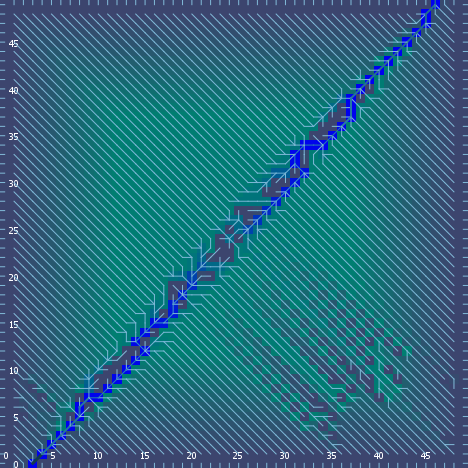

Source data for this figure (header and first rows):
export-world data (NetLogo 6.0.4)
land_05_withInitialEcologicalCommunities…
05/11/2020 14:35:50:611 +0100
RANDOM STATE
0 0 -1727483681 340 0.28976267226092445 …
GLOBALS
min-pxcor, max-pxcor, min-pycor, max-pycor, perspective, subject, nextIndex, directed-links, ticks, display-mode, ecol_brushfrequencyinflection, ecol_brushfrequencyrate, ecol_grassfrequencyinflection, ecol_grassfrequencyrate, ecol_woodfrequencyinflection, ecol_woodfrequencyrate, elevationdistribution, elev_algorithm-style, elev_featureanglerange, elev_inversioniterations, elev_noise, elev_numdepressions, elev_numprotuberances, elev_numranges
0, 49, 0, 49, 0, nobody, 2600, "UNDIRECTED", -1, "ecological community composition", 9.773, 0.09203, 0.6975, 0.1922, 30.38, 0.005348, [10.480331414577673 -4.862550396157506 1…, "C#", 14.61, 1.762, 0.7037, 9, 4, 28
TURTLES
who, color, heading, xcor, ycor, shape, label, label-color, breed, hidden?, size, pen-size, pen-mode, numpoints
0, 97, 90, 49, 23, "line half", "", 9.9, {breed flowholders}, false, 1, 1, "up", 
1, 85, 5, 28, 24, "default", "", 9.9, {breed flowholders}, true, 1, 1, "up", 
2, 85, 52, 7, 2, "default", "", 9.9, {breed flowholders}, true, 1, 1, "up", 
3, 135, 268, 16, 26, "default", "", 9.9, {breed flowholders}, true, 1, 1, "up", 
4, 25, 178, 30, 17, "default", "", 9.9, {breed flowholders}, true, 1, 1, "up", 
5, 95, 6, 32, 37, "default", "", 9.9, {breed flowholders}, true, 1, 1, "up", 
6, 85, 53, 6, 35, "default", "", 9.9, {breed flowholders}, true, 1, 1, "up", 
7, 35, 35, 37, 16, "default", "", 9.9, {breed flowholders}, true, 1, 1, "up", 
8, 97, 270, 0, 13, "line half", "", 9.9, {breed flowholders}, false, 1, 1, "up", 
9, 65, 277, 44, 15, "default", "", 9.9, {breed flowholders}, true, 1, 1, "up", 
10, 75, 20, 37, 47, "default", "", 9.9, {breed flowholders}, true, 1, 1, "up", 
11, 75, 96, 28, 29, "default", "", 9.9, {breed flowholders}, true, 1, 1, "up", 
12, 135, 285, 42, 30, "default", "", 9.9, {breed flowholders}, true, 1, 1, "up", 
13, 75, 160, 15, 16, "default", "", 9.9, {breed flowholders}, true, 1, 1, "up", 
14, 75, 217, 32, 27, "default", "", 9.9, {breed flowholders}, true, 1, 1, "up", 
15, 15, 165, 4, 12, "default", "", 9.9, {breed flowholders}, true, 1, 1, "up", 
16, 25, 188, 3, 18, "default", "", 9.9, {breed flowholders}, true, 1, 1, "up", 
17, 105, 19, 5, 39, "default", "", 9.9, {breed flowholders}, true, 1, 1, "up", 
18, 5, 101, 37, 29, "default", "", 9.9, {breed flowholders}, true, 1, 1, "up", 
19, 75, 221, 7, 29, "default", "", 9.9, {breed flowholders}, true, 1, 1, "up", 
20, 25, 171, 7, 6, "default", "", 9.9, {breed flowholders}, true, 1, 1, "up", 
21, 25, 20, 21, 15, "default", "", 9.9, {breed flowholders}, true, 1, 1, "up", 
22, 65, 21, 40, 1, "default", "", 9.9, {breed flowholders}, true, 1, 1, "up", 
23, 5, 339, 2, 39, "default", "", 9.9, {breed flowholders}, true, 1, 1, "up", 
24, 97, 0, 42, 49, "line half", "", 9.9, {breed flowholders}, false, 1, 1, "up", 
25, 55, 271, 4, 41, "default", "", 9.9, {breed flowholders}, true, 1, 1, "up", 
26, 97, 180, 13, 0, "line half", "", 9.9, {breed flowholders}, false, 1, 1, "up", 
27, 95, 100, 35, 13, "default", "", 9.9, {breed flowholders}, true, 1, 1, "up", 
28, 35, 341, 4, 23, "default", "", 9.9, {breed flowholders}, true, 1, 1, "up", 
29, 25, 292, 31, 16, "default", "", 9.9, {breed flowholders}, true, 1, 1, "up", 
30, 5, 359, 1, 21, "default", "", 9.9, {breed flowholders}, true, 1, 1, "up", 
31, 105, 20, 40, 15, "default", "", 9.9, {breed flowholders}, true, 1, 1, "up", 
32, 97, 180, 11, 0, "line half", "", 9.9, {breed flowholders}, false, 1, 1, "up", 
33, 97, 90, 49, 47, "line half", "", 9.9, {breed flowholders}, false, 1, 1, "up", 
34, 65, 64, 47, 45, "default", "", 9.9, {breed flowholders}, true, 1, 1, "up", 
35, 75, 281, 7, 24, "default", "", 9.9, {breed flowholders}, true, 1, 1, "up", 
36, 65, 188, 46, 36, "default", "", 9.9, {breed flowholders}, true, 1, 1, "up", 
37, 97, 90, 49, 32, "line half", "", 9.9, {breed flowholders}, false, 1, 1, "up", 
38, 65, 144, 31, 13, "default", "", 9.9, {breed flowholders}, true, 1, 1, "up", 
39, 55, 274, 21, 37, "default", "", 9.9, {breed flowholders}, true, 1, 1, "up", 
40, 105, 56, 11, 40, "default", "", 9.9, {breed flowholders}, true, 1, 1, "up", 
41, 25, 319, 28, 38, "default", "", 9.9, {breed flowholders}, true, 1, 1, "up", 
42, 125, 78, 18, 17, "default", "", 9.9, {breed flowholders}, true, 1, 1, "up", 
43, 85, 305, 18, 3, "default", "", 9.9, {breed flowholders}, true, 1, 1, "up", 
44, 35, 185, 1, 15, "default", "", 9.9, {breed flowholders}, true, 1, 1, "up", 
45, 95, 276, 5, 31, "default", "", 9.9, {breed flowholders}, true, 1, 1, "up", 
46, 45, 158, 28, 35, "default", "", 9.9, {breed flowholders}, true, 1, 1, "up", 
47, 55, 21, 45, 33, "default", "", 9.9, {breed flowholders}, true, 1, 1, "up", 
48, 75, 190, 11, 19, "default", "", 9.9, {breed flowholders}, true, 1, 1, "up", 
49, 125, 213, 26, 35, "default", "", 9.9, {breed flowholders}, true, 1, 1, "up", 
50, 55, 258, 9, 31, "default", "", 9.9, {breed flowholders}, true, 1, 1, "up", 
... 10,556 more rows
